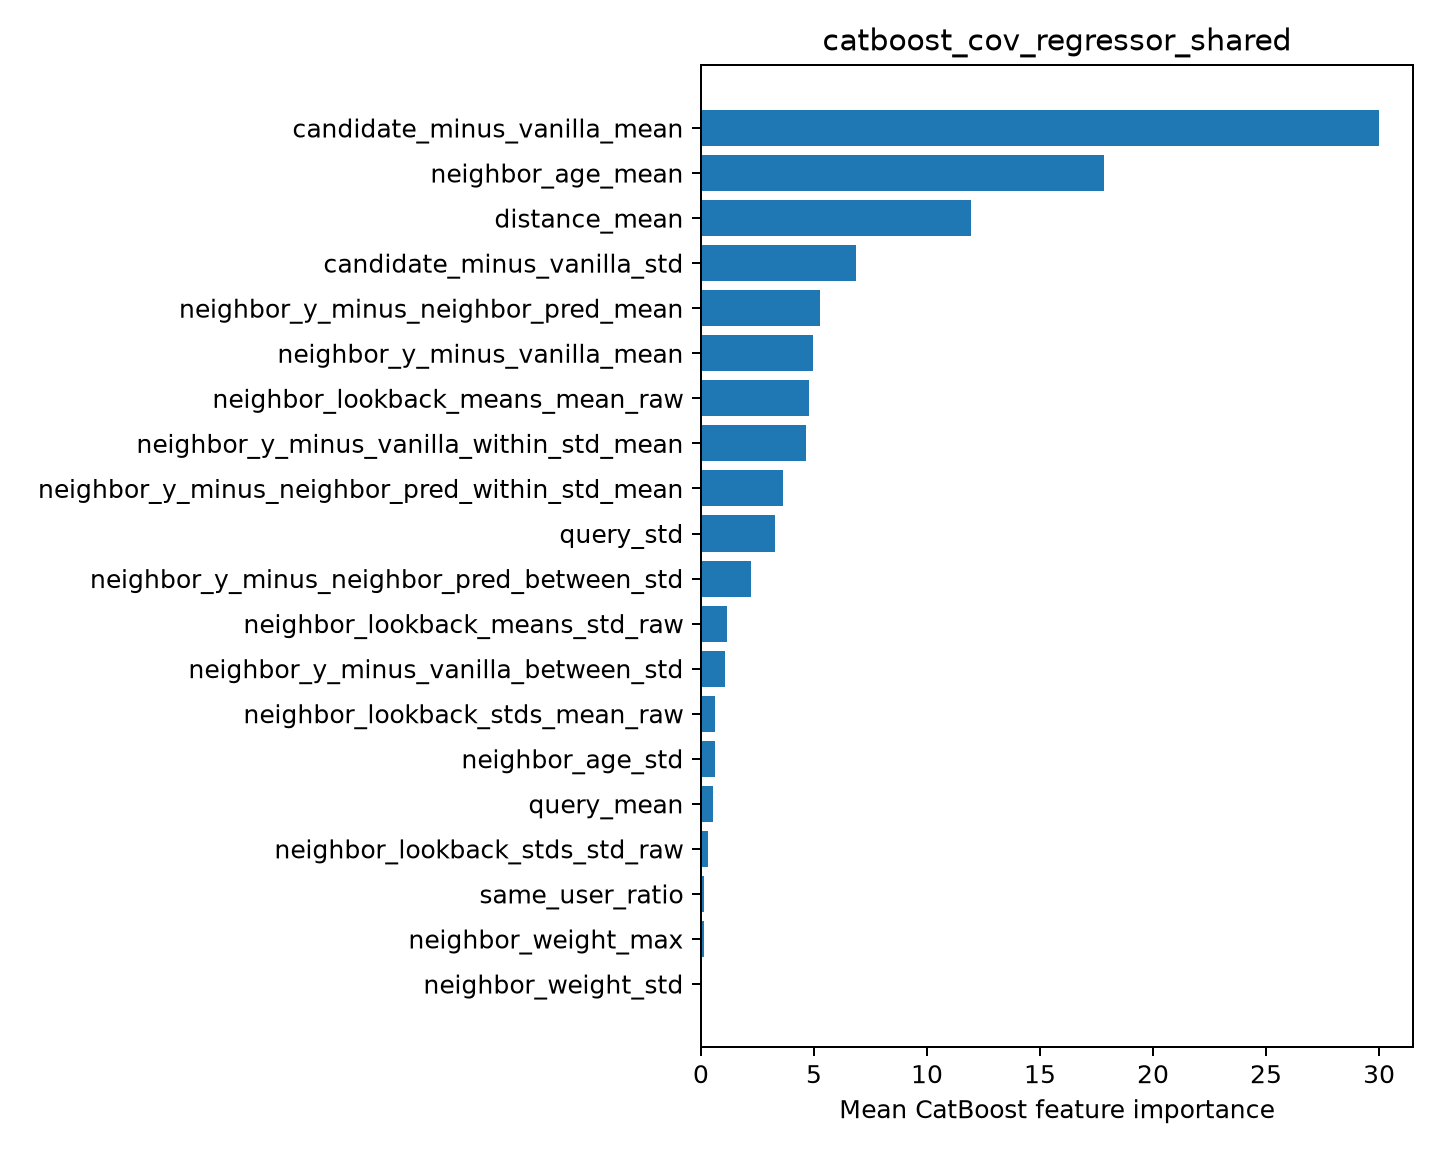

The file beside this chart, header and first rows:
feature, importance
candidate_minus_vanilla_mean, 30
neighbor_age_mean, 17.82
distance_mean, 11.94
candidate_minus_vanilla_std, 6.868
neighbor_y_minus_neighbor_pred_mean, 5.253
neighbor_y_minus_vanilla_mean, 4.973
neighbor_lookback_means_mean_raw, 4.798
neighbor_y_minus_vanilla_within_std_mean, 4.65
neighbor_y_minus_neighbor_pred_within_st…, 3.611
query_std, 3.287
neighbor_y_minus_neighbor_pred_between_s…, 2.198
neighbor_lookback_means_std_raw, 1.147
neighbor_y_minus_vanilla_between_std, 1.077
neighbor_lookback_stds_mean_raw, 0.6339
neighbor_age_std, 0.6024
query_mean, 0.5333
neighbor_lookback_stds_std_raw, 0.3093
same_user_ratio, 0.1553
neighbor_weight_max, 0.1196
neighbor_weight_std, 0.02332
